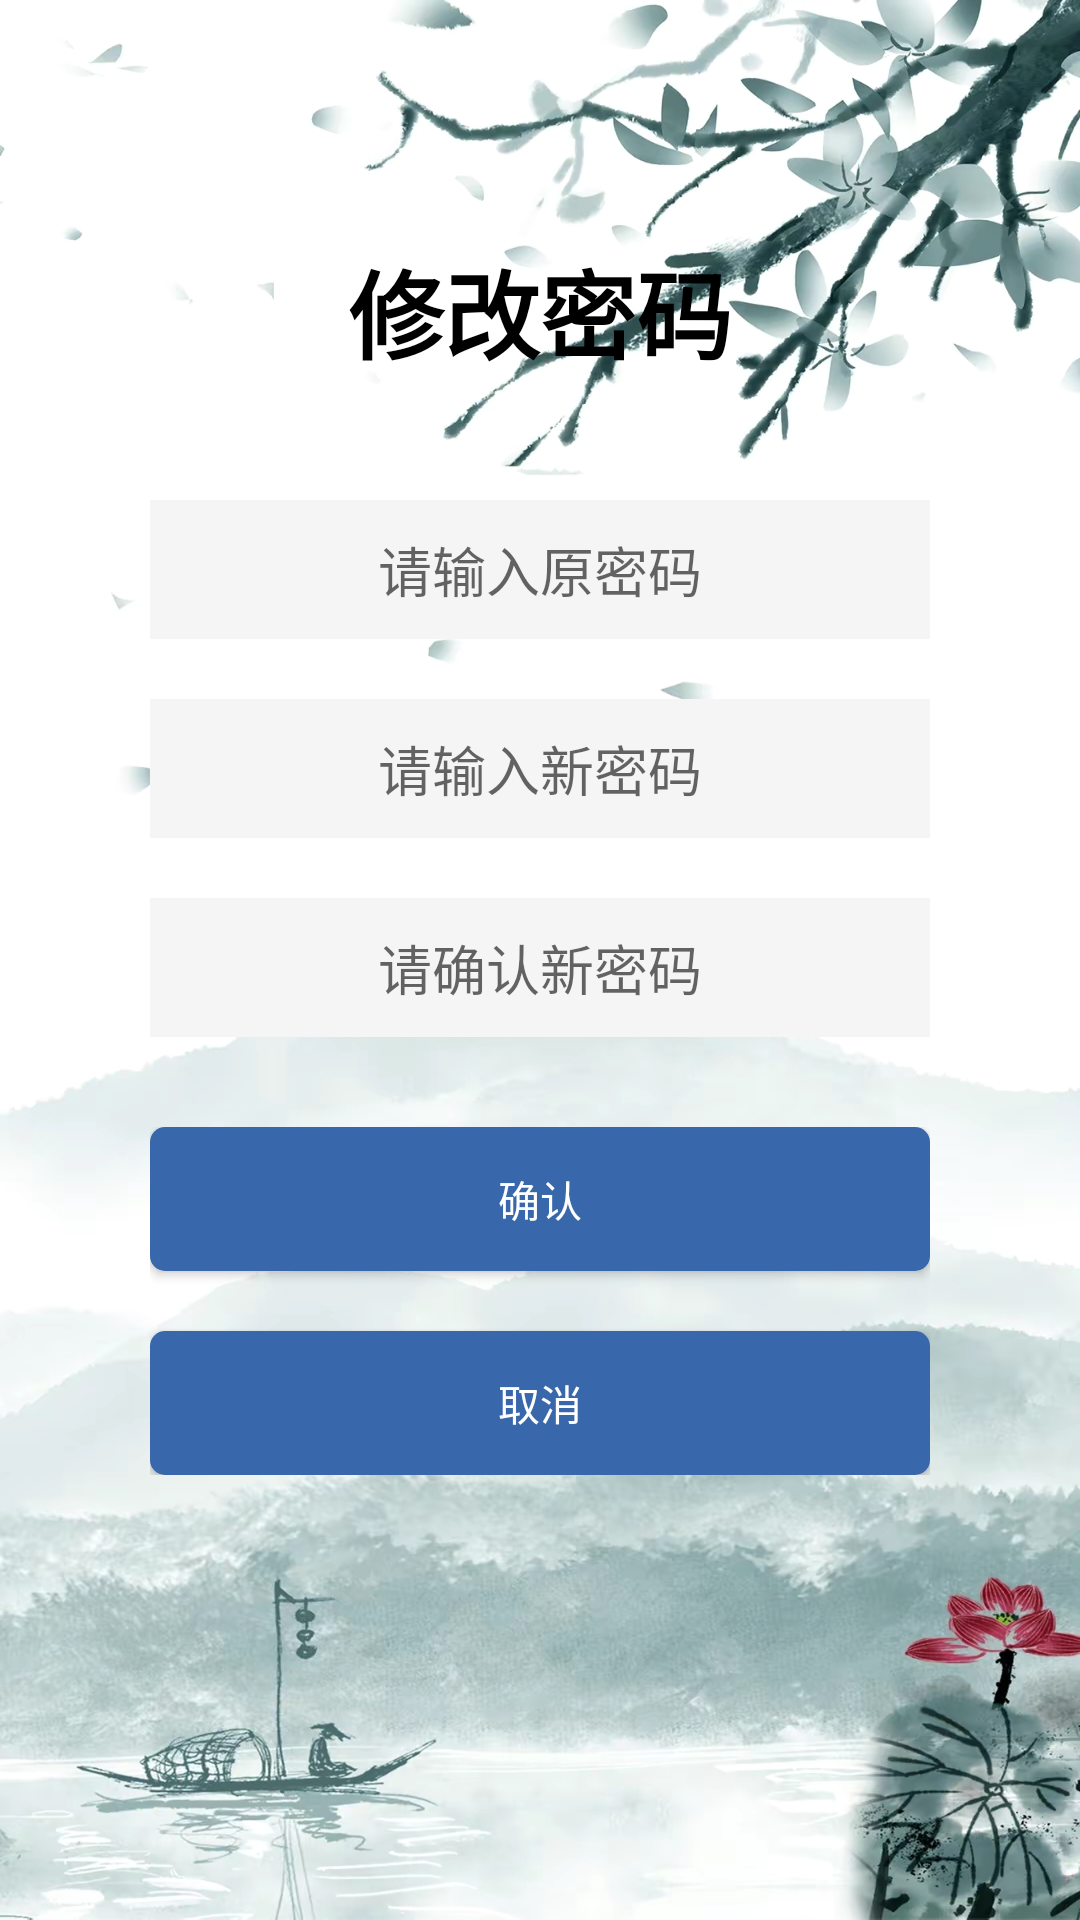

Here is an Android app screen rendered from its layout file. Give the layout XML and the strings, colors and styles it references.
<!-- AndroidManifest.xml: application theme AppTheme -->
<!-- res/layout/activity_main_changemima.xml -->
<?xml version="1.0" encoding="utf-8"?>
<LinearLayout xmlns:android="http://schemas.android.com/apk/res/android"
    android:layout_width="match_parent"
    android:layout_height="match_parent"
    android:background="@drawable/backbg0"
    android:orientation="vertical">

    <TextView
        android:layout_width="match_parent"
        android:layout_height="wrap_content"
        android:layout_marginTop="80dp"
        android:layout_marginBottom="40dp"
        android:gravity="center"
        android:text="修改密码"
        android:textColor="#000000"
        android:textSize="32sp"
        android:textStyle="bold"
        android:typeface="sans" />

    <EditText
        android:id="@+id/old_password"
        android:layout_width="match_parent"
        android:layout_height="wrap_content"
        android:layout_marginStart="50dp"
        android:layout_marginEnd="50dp"
        android:background="@color/editcolor"
        android:gravity="center"
        android:hint="请输入原密码"
        android:inputType="textPassword"
        android:maxLines="1"
        android:padding="10dp" />

    <EditText
        android:id="@+id/new_password"
        android:layout_width="match_parent"
        android:layout_height="wrap_content"
        android:layout_marginStart="50dp"
        android:layout_marginTop="20dp"
        android:layout_marginEnd="50dp"
        android:background="@color/editcolor"
        android:gravity="center"
        android:hint="请输入新密码"
        android:inputType="textPassword"
        android:maxLines="1"
        android:padding="10dp" />

    <EditText
        android:id="@+id/new_password2"
        android:layout_width="match_parent"
        android:layout_height="wrap_content"
        android:layout_marginStart="50dp"
        android:layout_marginTop="20dp"
        android:layout_marginEnd="50dp"
        android:background="@color/editcolor"
        android:gravity="center"
        android:hint="请确认新密码"
        android:inputType="textPassword"
        android:maxLines="1"
        android:padding="10dp" />

    <LinearLayout
        android:layout_width="match_parent"
        android:layout_height="wrap_content"
        android:layout_marginStart="50dp"
        android:layout_marginTop="30dp"
        android:layout_marginEnd="50dp"
        android:orientation="vertical">

        <Button
            android:id="@+id/btn_sure"
            android:layout_width="match_parent"
            android:layout_height="wrap_content"
            android:background="@drawable/button_bg"
            android:text="确认"
            android:textColor="#FFFFFF" />

        <Button
            android:id="@+id/btn_cancel"
            android:layout_width="match_parent"
            android:layout_height="wrap_content"
            android:layout_marginTop="20dp"
            android:background="@drawable/button_bg"
            android:text="取消"
            android:textColor="#FFFFFF" />

    </LinearLayout>

</LinearLayout>
<!-- resources referenced by this layout -->
<resources>
  <color name="editcolor">#F5F5F5</color>
  <!-- drawable backbg0: jpeg bitmap (drawable, 558019 bytes) -->
  <!-- drawable button_bg (drawable) -->
  <?xml version="1.0" encoding="utf-8"?>
  <shape xmlns:android="http://schemas.android.com/apk/res/android">
      <solid android:color="#3867AC" />
      <corners android:radius="5dp" />
  </shape>
  <style name="AppTheme" parent="Theme.AppCompat.Light.NoActionBar">
          
          <item name="colorPrimary">@color/colorPrimary</item>
          <item name="colorPrimaryDark">@color/colorPrimaryDark</item>
          <item name="colorAccent">@color/colorAccent</item>
      </style>
  <color name="colorPrimary">#FF018786</color>
  <color name="colorPrimaryDark">#FF018786</color>
  <color name="colorAccent">#03DAC5</color>
</resources>
